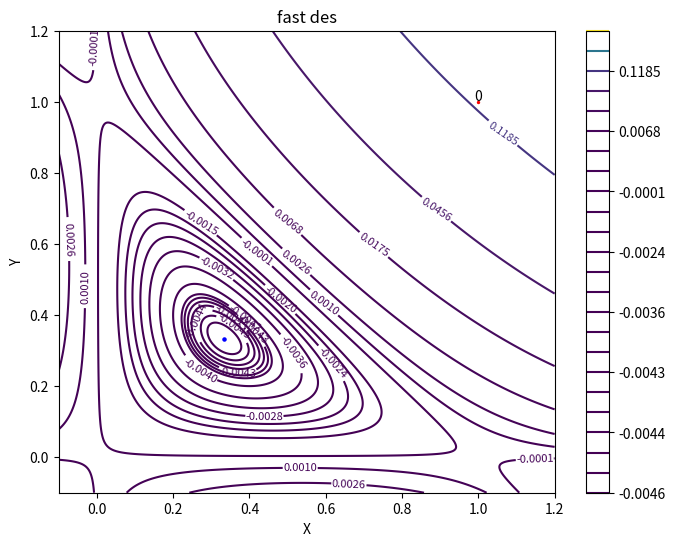

Python code for this plot:
import numpy as np
import math
import matplotlib.pyplot as plt
from mpl_toolkits.mplot3d import Axes3D

def distance ( point1, point2 ):
    return math.sqrt ( ( ( point2 [ 0 ] - point1 [ 0 ] ) ** 2 ) + ( ( point2 [ 1 ] - point1 [ 1 ] ) ** 2 ) )

def goldenCut ( f, l, r, tol = 1e-4 ):

    t = 0.618

    iters = 0

    L = r - l

    x1 = r - ( t * L )
    x2 = l + ( t * L )

    fx1 = f ( x1 )
    fx2 = f ( x2 )

    while L > tol:

        if ( fx2 < fx1 ):
            l = x1
            L = r - l

            x1 = x2
            fx1 = fx2

            x2 = l + ( t * L )
            fx2 = f ( x2 )

        else:
            r = x2
            L = r - l

            x2 = x1
            fx2 = fx1

            x1 = r - ( t * L )
            fx1 = f ( x1 )

        iters += 1

    xMin = ( r + l ) / 2
    return xMin, iters + 2

def fastest_descent ( start, tol ):

    x = np.linspace ( -0.1, 1.2, 500 )
    y = np.linspace ( -0.1, 1.2, 500 )
    X, Y = np.meshgrid(x, y)

    Z = function ( X, Y )

    z_min = np.min ( Z )
    z_max = np.max ( Z )

    neg_levels1 = np.linspace ( 4.2e-3, abs ( z_min ), 8 )
    neg_levels2 = np.linspace ( 2e-3, 4e-3, 6 )
    neg_levels3 = np.linspace ( 1e-4, 1.5e-3, 2)
    neg_levels = ( - np.concatenate ( ( neg_levels3, neg_levels2, neg_levels1 ) ) ) [::-1]
    pos_levels = np.geomspace ( 1e-3, 0.8, 8 )

    levels = np.concatenate ( ( neg_levels, pos_levels ) )

    plt.figure ( figsize = ( 8, 6 ) )

    contour = plt.contour ( X, Y, Z, levels = levels, cmap = 'viridis' )
    plt.clabel ( contour, inline = True, fontsize = 8 )
    plt.title ( 'fast des' )
    plt.xlabel ( 'X' )
    plt.ylabel ( 'Y' )
    plt.colorbar ( contour )

    iteration = 0
    funcCalls = 0

    x, y = start

    grad_x = gradient_x ( x, y )
    grad_y = gradient_y ( x, y )

    
    def f_alpha ( alpha ):
        return function ( x - alpha * grad_x, y - alpha * grad_y )

    alpha_opt, funcCall = goldenCut ( f_alpha, 0 ,5 )

    funcCalls += funcCall

    new_x = x - ( alpha_opt * grad_x )
    new_y = y - ( alpha_opt * grad_y )

    print ( f"Iteration 0: lr = {alpha_opt}, x = {x}, y = {y}, F(x, y) = { function ( x, y )}" )

    while distance ( ( x, y ), ( new_x, new_y ) ) >= tol:

        plt.scatter ( x, y, color = 'r', s = 2 )
        plt.text ( x, y + 0.005, f'{iteration}', color = 'black', ha = 'center', fontsize = 10 )

        iteration += 1
        
        x, y = new_x, new_y

        print ( f"Iteration {iteration}: lr = {alpha_opt}, x = {x}, y = {y}, F(x, y) = { function ( x, y ) }")

        grad_x = gradient_x ( x, y )
        grad_y = gradient_y ( x, y )

        alpha_opt, funcCall = goldenCut ( f_alpha, 0 ,5 )

        funcCalls += funcCall

        new_x = x - ( alpha_opt * grad_x )
        new_y = y - ( alpha_opt * grad_y )

    #plt.show()

    x, y = new_x, new_y

    plt.scatter ( x, y, color = 'b', s = 5 )

    return x, y, iteration, ( ( iteration * 2 ) + 2 ) + funcCalls

def function ( x, y ):
    return - ( x * y / 8 ) * ( 1 - x - y )

def gradient_x ( x, y ):
    return - ( y - ( 2 * x * y ) - ( y ** 2 ) ) / 8

def gradient_y ( x, y ):
    return - ( x - ( x ** 2 ) - ( 2 * x * y ) ) / 8

rez = fastest_descent ( ( (1), (1) ), 1e-4 )

print ( rez )    

plt.show()

